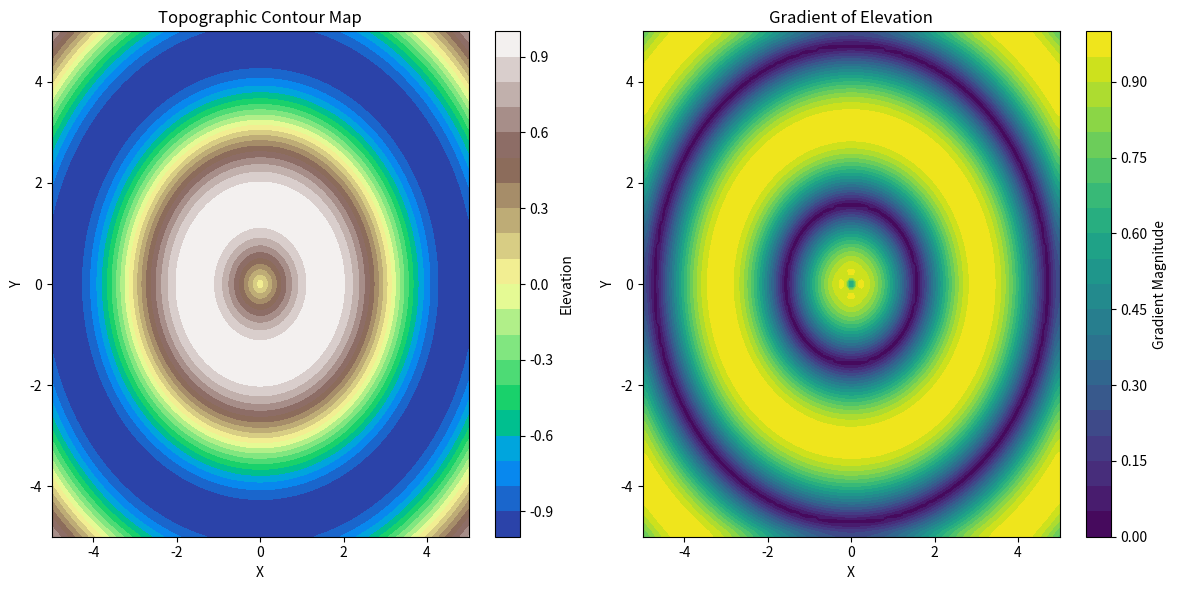

Python code for this plot:
import numpy as np
import matplotlib.pyplot as plt

# Generate synthetic elevation data (a hill-like structure)
x = np.linspace(-5, 5, 100)
y = np.linspace(-5, 5, 100)
X, Y = np.meshgrid(x, y)
Z = np.sin(np.sqrt(X**2 + Y**2))  # Example elevation data (radial hill)

# Calculate the gradient (steepness) of the elevation
dz_dx, dz_dy = np.gradient(Z, x[1] - x[0], y[1] - y[0])  # Gradients in x and y directions
gradient_magnitude = np.sqrt(dz_dx**2 + dz_dy**2)        # Magnitude of the gradient

# Plot the topographic contour map
plt.figure(figsize=(12, 6))

# Subplot 1: Contour map
plt.subplot(1, 2, 1)
contour = plt.contourf(X, Y, Z, cmap='terrain', levels=20)
plt.colorbar(contour, label="Elevation")
plt.title("Topographic Contour Map")
plt.xlabel("X")
plt.ylabel("Y")

# Subplot 2: Gradient magnitude
plt.subplot(1, 2, 2)
gradient = plt.contourf(X, Y, gradient_magnitude, cmap='viridis', levels=20)
plt.colorbar(gradient, label="Gradient Magnitude")
plt.title("Gradient of Elevation")
plt.xlabel("X")
plt.ylabel("Y")

plt.tight_layout()
plt.show()